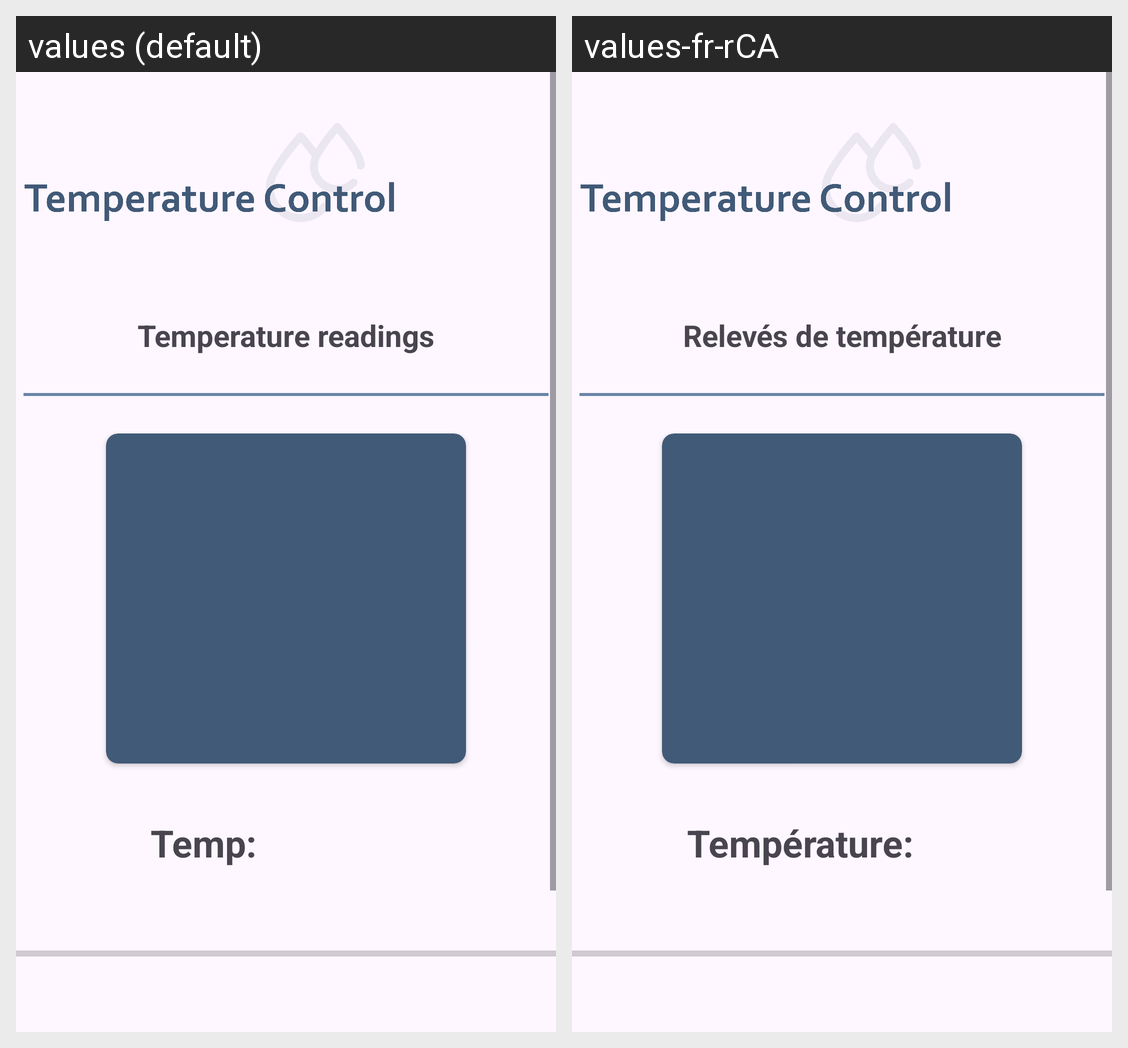

The Android screen above is rendered under two locales of the same app. Produce the string resources it draws, with the default and per-locale values.
Android screen res/layout/fragment_smart_aqua_temperature.xml rendered under 2 locales, left to right: values (default), values-fr-rCA. Device: Nexus 5 (rendered at 1080×1920; each locale shown at half size, 540×960, under a caption strip naming it); theme Theme.SmartAqua.
Strings drawn on this screen, with the default value and each locale's value (text and hints the layout hard-codes, and strings that could not be matched under every locale, appear in the picture but are not listed):

tempReadings
  values: Temperature readings
  values-fr-rCA: Relevés de température

tempReadings2
  values: Temp:
  values-fr-rCA: Température:
